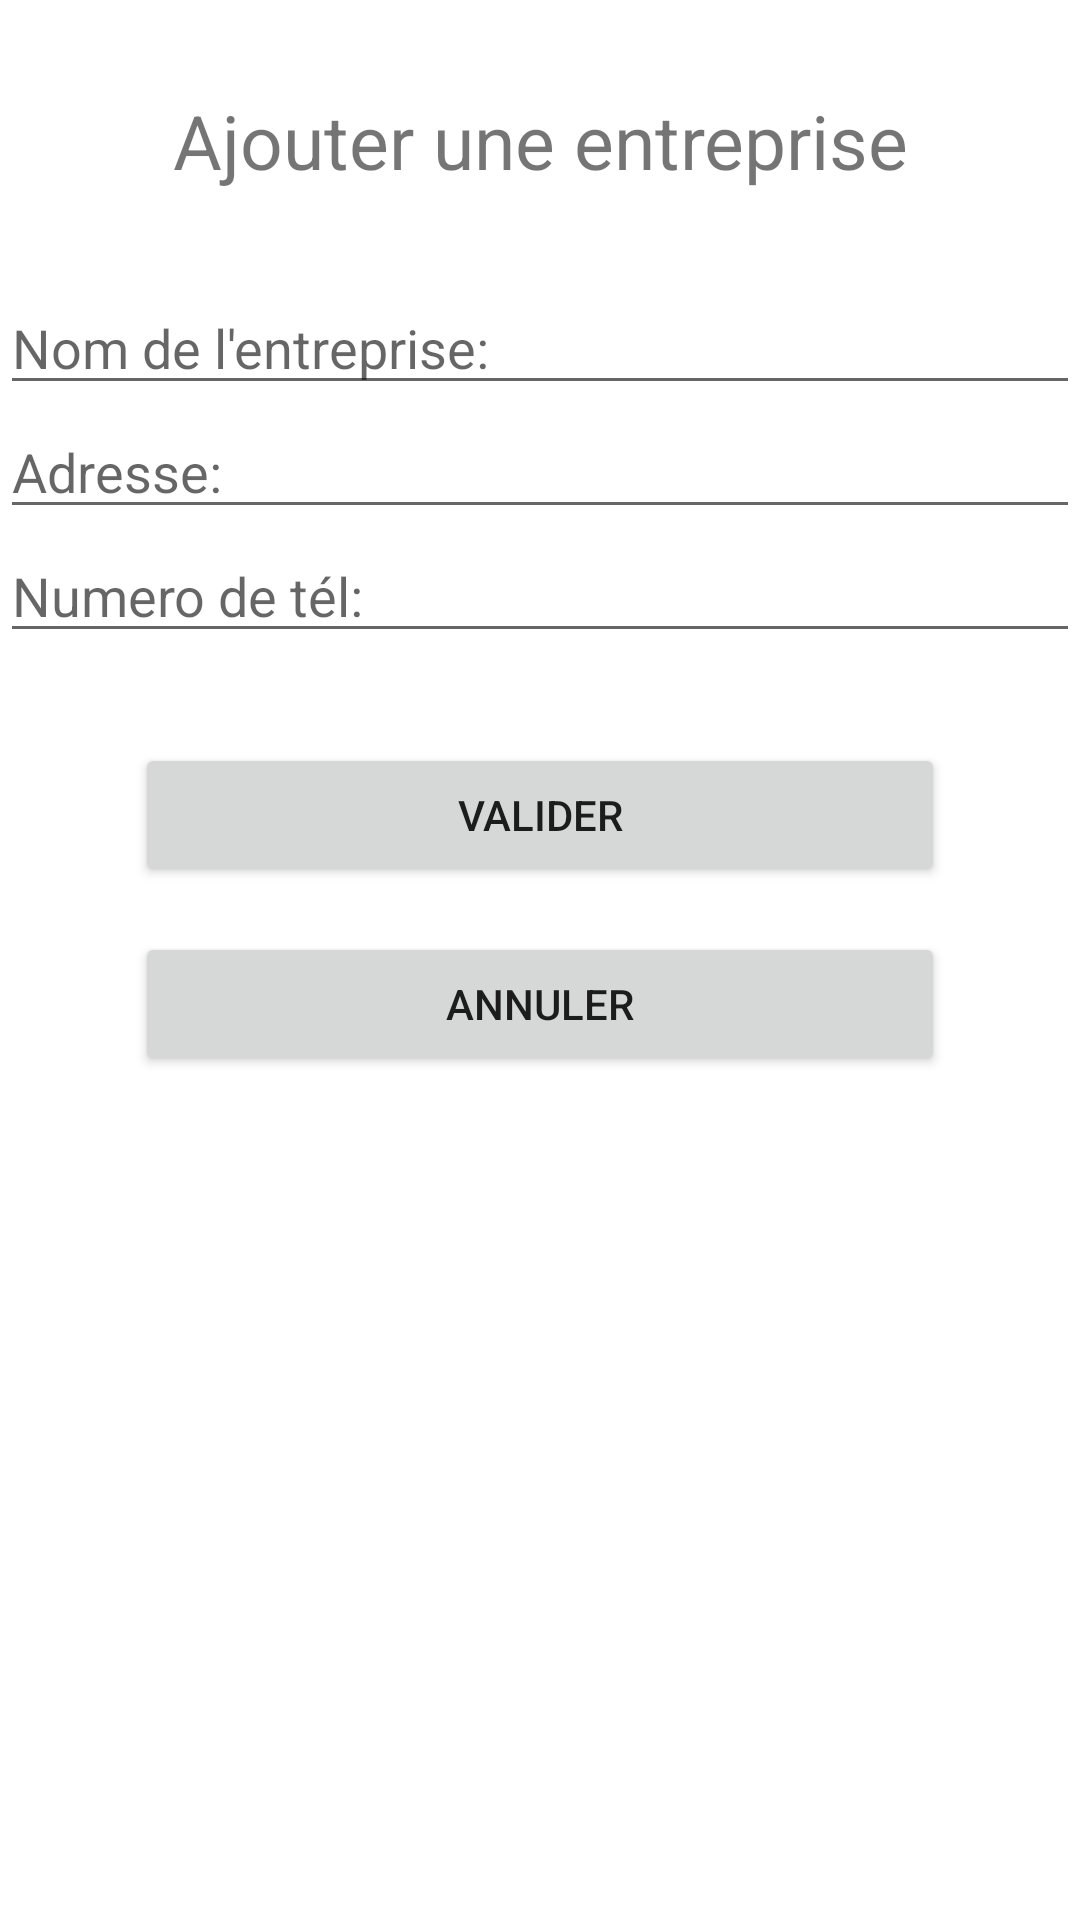

Android layout source for this screen:
<!-- AndroidManifest.xml: application theme Theme.Projeteq2desjim -->
<!-- res/layout/layout_ajouterentreprise.xml -->
<?xml version="1.0" encoding="utf-8"?>
<androidx.constraintlayout.widget.ConstraintLayout
    xmlns:android="http://schemas.android.com/apk/res/android"
    xmlns:app="http://schemas.android.com/apk/res-auto"
    xmlns:tools="http://schemas.android.com/tools"
    android:layout_width="match_parent"
    android:layout_height="match_parent">

    <LinearLayout
        android:layout_width="match_parent"
        android:layout_height="match_parent"
        android:orientation="vertical">

        <TextView
            android:id="@+id/textView15"
            android:layout_width="match_parent"
            android:layout_height="wrap_content"
            android:text="Ajouter une entreprise"
            android:textSize="25sp"
            android:gravity="center"
            android:layout_marginTop="30dp"
            android:layout_marginBottom="30dp"/>


        <EditText
            android:id="@+id/editTextTextPersonName3"
            android:layout_width="match_parent"
            android:layout_height="wrap_content"
            android:ems="10"
            android:inputType="textPersonName"
            android:hint="Nom de l'entreprise: " />

        <EditText
            android:id="@+id/editTextTextPersonName4"
            android:layout_width="match_parent"
            android:layout_height="wrap_content"
            android:ems="10"
            android:inputType="textPersonName"
            android:hint="Adresse: " />

        <EditText
            android:id="@+id/editTextTextPersonName16"
            android:layout_width="match_parent"
            android:layout_height="wrap_content"
            android:ems="10"
            android:inputType="number"
            android:hint="Numero de tél: " />



        <Button
            android:id="@+id/button4"
            android:layout_width="match_parent"
            android:layout_height="wrap_content"
            android:layout_marginLeft="45dp"
            android:layout_marginRight="45dp"
            android:layout_marginTop="30dp"
            android:layout_marginBottom="15dp"
            android:text="Valider" />

        <Button
            android:id="@+id/button5"
            android:layout_width="match_parent"
            android:layout_height="wrap_content"
            android:layout_marginLeft="45dp"
            android:layout_marginRight="45dp"
            android:layout_marginBottom="30dp"
            android:text="Annuler" />

    </LinearLayout>
</androidx.constraintlayout.widget.ConstraintLayout>
<!-- resources referenced by this layout -->
<resources>
  <style name="Theme.Projeteq2desjim" parent="Theme.MaterialComponents.DayNight.DarkActionBar">
          
          <item name="colorPrimary">@color/purple_500</item>
          <item name="colorPrimaryVariant">@color/purple_700</item>
          <item name="colorOnPrimary">@color/white</item>
          
          <item name="colorSecondary">@color/teal_200</item>
          <item name="colorSecondaryVariant">@color/teal_700</item>
          <item name="colorOnSecondary">@color/black</item>
          
          <item name="android:statusBarColor" tools:targetApi="l">?attr/colorPrimaryVariant</item>
          
      </style>
  <!-- not gathered from this repository: default colours our renderer supplied (Android Studio template values) -->
  <color name="purple_500">#FF6200EE</color>
  <color name="purple_700">#FF3700B3</color>
  <color name="teal_200">#FF03DAC5</color>
  <color name="teal_700">#FF018786</color>
  <color name="black">#FF000000</color>
  <color name="white">#FFFFFFFF</color>
</resources>
